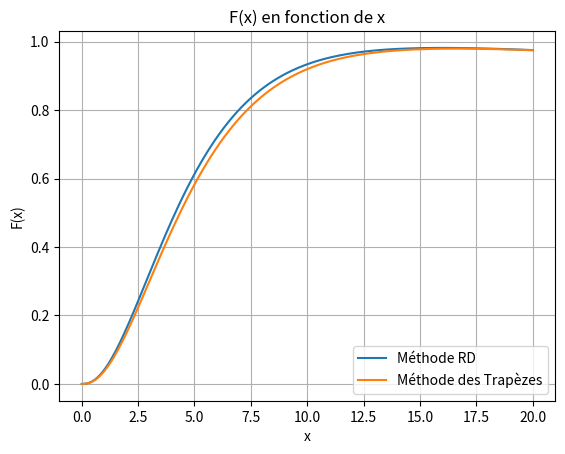
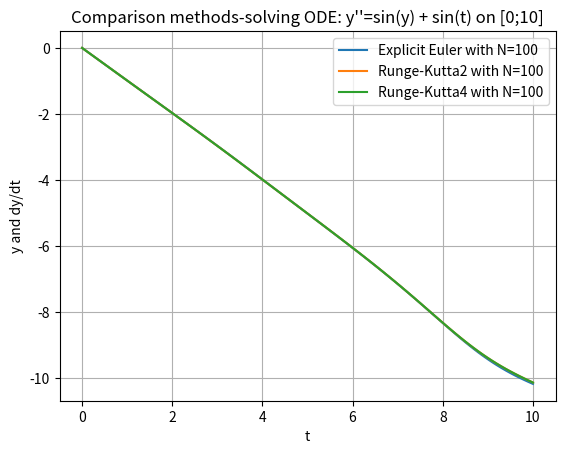

Reproduce these figures in Python, in order.
# -*- coding: utf-8 -*-
"""
Created on Wed Mar 22 13:42:26 2023

@author: Augutin Guichardon & Valentin Sousa Bouquety
"""

import numpy as np
from math import*
import matplotlib.pyplot as plt

"""
Fonctions
"""
#Formule du rectangle à droite
def method_RD(f, a, b, n):
    h = (b-a)/n
    x = np.linspace(a+h,b,n)
    S = sum(f(x))
    return h*S

#Formule des trapèzes
def method_T(f, a, b, n):
    h = (b-a)/n
    x = np.linspace(a+h, b-h, n-1)
    S = sum(f(x)) + (f(a) + f(b))/2
    return h*S

#Runge-Kutta second order for iniline function & vector function
def ode_RK2(f, a, b, ic, N):
    h = (b - a) / N #step size if h is constant
    Lt = np.linspace(a, b, N)
    Ly = np.empty((N, np.size(ic)),dtype = float)
    Ly[0,:] = ic
    for i in range(N-1):
    #if h isn't constant, we use h = t[i+1]-t[i]
        k1 = h*f(Lt[i], Ly[i,:])
        k2 = h*f(Lt[i] + h/2, Ly[i,:]+k1/2)
        Ly[i+1,:] = Ly[i,:] + k2
    return (Lt, Ly)

#Euler method for vector functions F(t,y1,y2,.....)
#Ok for inline function
def ode_VectEulerExp(f, a, b, ic, N):
    h = (b - a) / N #step size if h is constant
    Lt = np.linspace(a, b, N)
    Ly = np.empty((N, np.size(ic)), dtype = float)
    Ly[0,:] = ic
    for i in range(N-1):
    #if h isn't constant, we use h=t[i+1]-t[i]
        Ly[i+1,:] = Ly[i,:] + h*f(Lt[i],Ly[i,:])
    return (Lt, Ly)
#Runge-Kutta fourth order for iniline function & vector function
def ode_RK4(f, a, b,ic, N):
    h = (b - a) / N #step size if h is constant
    Lt = np.linspace(a, b, N)
    Ly = np.empty((N, np.size(ic)),dtype = float)
    Ly[0,:] = ic
    for i in range(N-1):
    #if h isn't constant, we use h=t[i+1]-t[i]
        k1 = h*f(Lt[i], Ly[i,:])
        y1 = Ly[i,:] + 1/2*k1
        k2 = h* f(Lt[i]+h/2, y1)
        y2 = Ly[i,:] + 1/2*k2
        k3 = h* f(Lt[i]+h/2,y2)
        y3 = Ly[i,:] + k3
        k4 = h* f(Lt[i]+h, y3)
        k = (k1+2*k2+2*k3+k4)/6
        Ly[i+1,:] = Ly[i,:] + k
    return (Lt, Ly)

def f(t):
    return t**(3/2)*np.exp(-t/2)

def F(x):
    return (1/(3*sqrt(2*pi))*method_RD(f, 0, x, n))

def F1(x):
    return (1/(3*sqrt(2*pi))*method_T(f, 0, x, n))

def f2(t,Y):
    [y,dy] = Y
    return np.array([dy, sin(y) + sin(t)])

"""
Exercice 1
"""

listx=np.arange(0,20.1,0.1)  
listfx=[]
listf1x=[]
#print(listx) 

for x in listx:
    n=10
    Fx=round(F(x),5)
    F1x=round(F1(x),5)
#    print(Fx, F1x)
    listfx.append(Fx)
    listf1x.append(F1x)
    
plt.plot(listx, listfx)
plt.plot(listx, listf1x)
plt.title('F(x) en fonction de x')
plt.legend(["Méthode RD","Méthode des Trapèzes"],loc="lower right")
plt.xlabel('x')
plt.ylabel('F(x)')
plt.grid()
plt.show()

"""
Exercice 2
"""
a1 = 0
b1 = 10
ic2 = np.array([0,-1])
N=100
plt.figure(N+1)

T,Y= ode_VectEulerExp(f2, a1, b1, ic2, N)
T1,Y1=ode_RK2(f2, a1, b1, ic2, N)
T2,Y2=ode_RK4(f2, a1, b1,ic2, N)
Y = Y[:,0]
Y1 = Y1[:,0]
Y2 = Y2[:,0]

plt.plot(T,Y,label = 'Explicit Euler with N='+ str(N))
plt.plot(T1,Y1,label = 'Runge-Kutta2 with N='+ str(N))
plt.plot(T2,Y2,label = 'Runge-Kutta4 with N='+ str(N))

plt.xlabel('t')
plt.ylabel('y and dy/dt')
plt.title("Comparison methods-solving ODE: y''=sin(y) + sin(t) on [0;10]")
plt.legend()
plt.grid()
plt.show()






   
